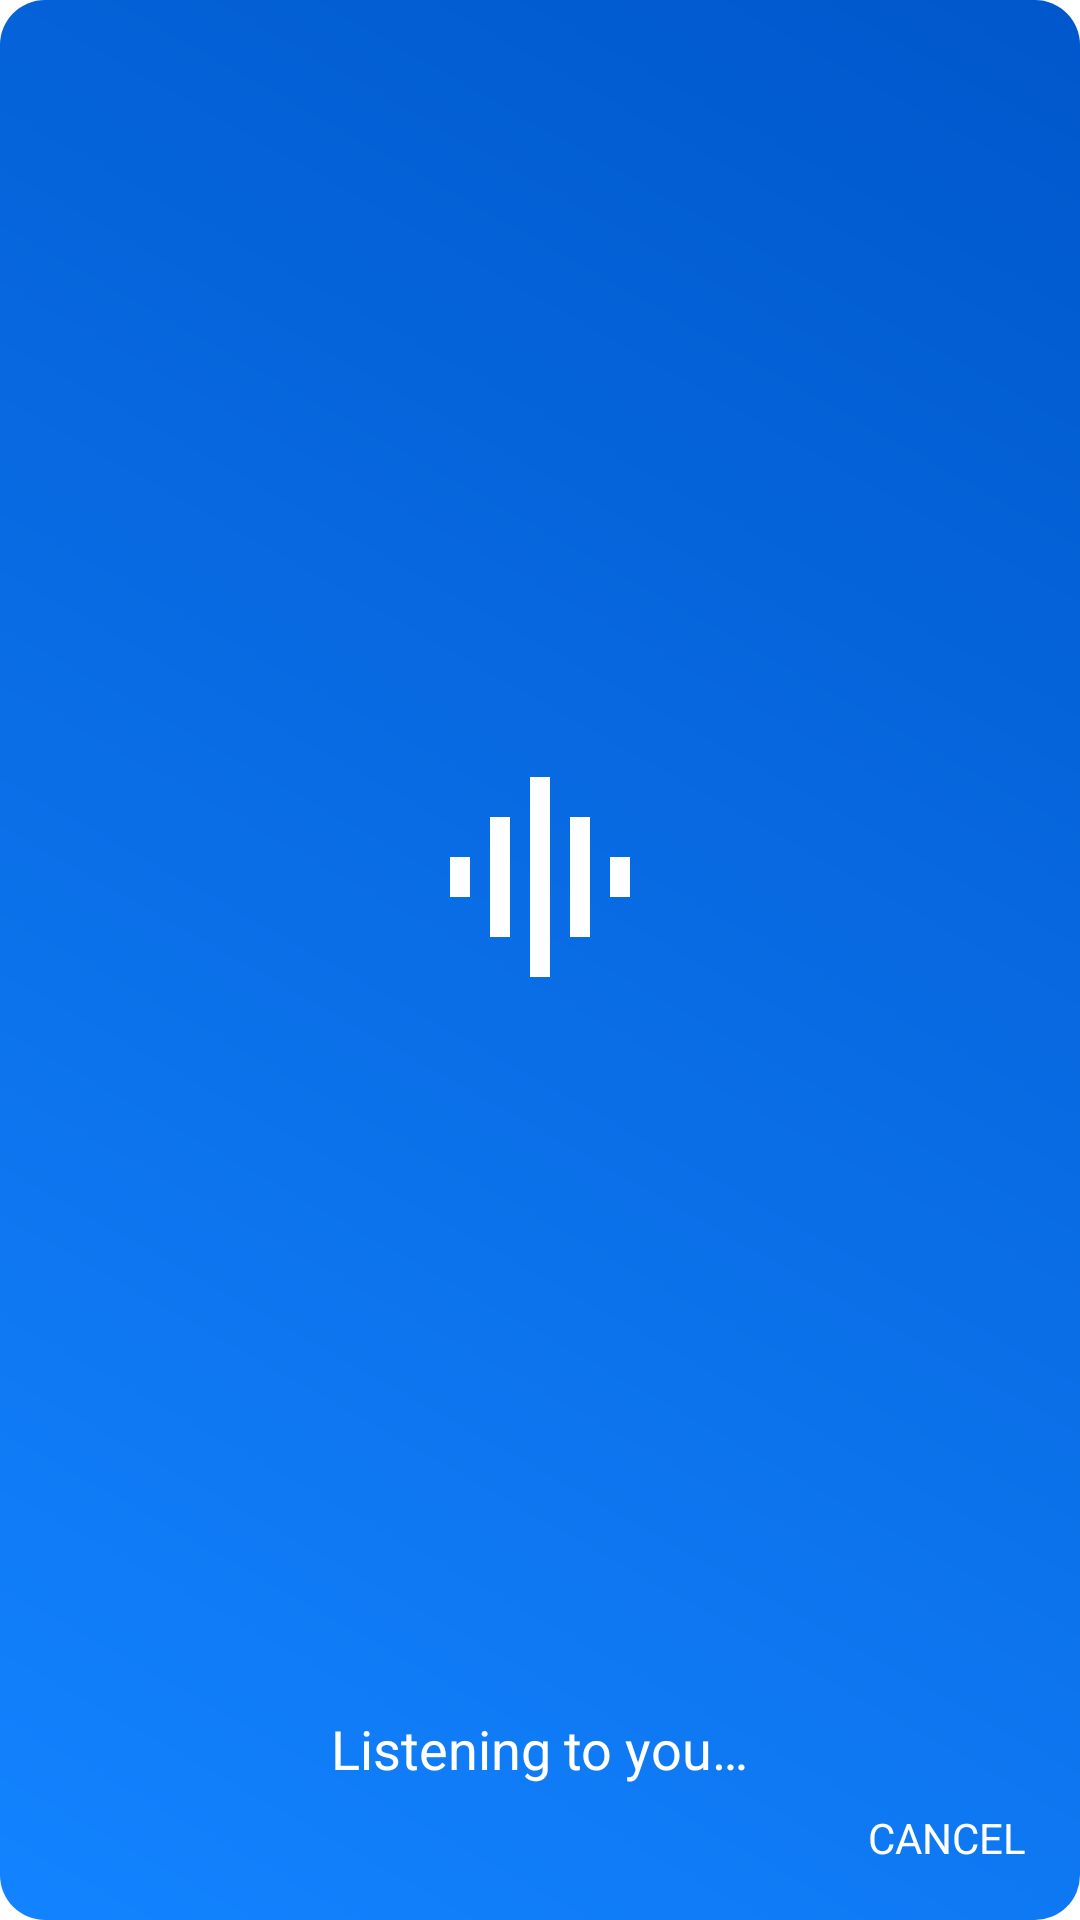

This screen was rendered from an Android layout file. Write that file and the resources it references.
<!-- AndroidManifest.xml: application theme Theme.Proton -->
<!-- res/layout/layout_speechrecognition.xml -->
<?xml version="1.0" encoding="utf-8"?>
<androidx.constraintlayout.widget.ConstraintLayout
    xmlns:android="http://schemas.android.com/apk/res/android"
    xmlns:app="http://schemas.android.com/apk/res-auto"
    android:id="@+id/speechRecognitionLayout"
    android:layout_width="match_parent"
    android:layout_height="wrap_content"
    android:background="@drawable/background_speechrecognition"
    android:layout_gravity="center"
    android:layout_marginStart="15dp"
    android:layout_marginEnd="15dp">
    <ImageView
        android:id="@+id/recognitionIcon"
        android:layout_width="80dp"
        android:layout_height="80dp"
        android:background="@drawable/ic_listening"
        android:backgroundTint="@color/white"
        android:layout_marginTop="24dp"
        android:layout_marginBottom="10dp"
        app:layout_constraintTop_toTopOf="parent"
        app:layout_constraintBottom_toTopOf="@id/listeningText"
        app:layout_constraintStart_toStartOf="parent"
        app:layout_constraintEnd_toEndOf="parent"
        />
    <TextView
        android:id="@+id/listeningText"
        android:layout_width="wrap_content"
        android:layout_height="wrap_content"
        android:text="@string/listening_to_you"
        android:textColor="@color/white"
        android:textSize="18sp"
        app:layout_constraintStart_toStartOf="parent"
        app:layout_constraintEnd_toEndOf="parent"
        app:layout_constraintBottom_toTopOf="@id/cancelSpeechBut"
        />
    <TextView
        android:id="@+id/cancelSpeechBut"
        android:layout_width="wrap_content"
        android:layout_height="wrap_content"
        android:text="@string/cancel"
        android:textColor="@color/white"
        android:textAllCaps="true"
        android:padding="8dp"
        android:textAlignment="center"
        app:layout_constraintBottom_toBottomOf="parent"
        app:layout_constraintEnd_toEndOf="parent"
        android:layout_marginBottom="10dp"
        android:layout_marginEnd="10dp"
        />
</androidx.constraintlayout.widget.ConstraintLayout>
<!-- resources referenced by this layout -->
<resources>
  <color name="white">#FFFFFF</color>
  <!-- drawable background_speechrecognition (drawable) -->
  <?xml version="1.0" encoding="utf-8"?>
  <shape xmlns:android="http://schemas.android.com/apk/res/android"
      android:shape="rectangle">
      <corners
          android:radius="15dp"/>
      <gradient
          android:startColor="@color/t_blue"
          android:endColor="@color/t_blue_dark"
          android:angle="45"
          />
  </shape>
  <!-- drawable ic_listening (drawable) -->
  <vector xmlns:android="http://schemas.android.com/apk/res/android"
      android:width="45dp"
      android:height="45dp"
      android:viewportWidth="24"
      android:viewportHeight="24"
      android:tint="?attr/colorControlNormal">
    <path
        android:fillColor="@android:color/white"
        android:pathData="M7,18h2L9,6L7,6v12zM11,22h2L13,2h-2v20zM3,14h2v-4L3,10v4zM15,18h2L17,6h-2v12zM19,10v4h2v-4h-2z"/>
  </vector>
  <string name="cancel">Cancel</string>
  <string name="listening_to_you">Listening to you…</string>
  <style name="Theme.Proton" parent="Theme.MaterialComponents.DayNight.NoActionBar">
          
          <item name="colorPrimary">@color/white</item>
          <item name="colorPrimaryVariant">@color/white_dark</item>
          <item name="colorOnPrimary">@color/black</item>
          
          <item name="colorSecondary">@color/t_blue</item>
          <item name="colorSecondaryVariant">@color/t_blue_dark</item>
          <item name="colorOnSecondary">@color/white</item>
          
          <item name="android:statusBarColor" tools:targetApi="l">?attr/colorPrimaryVariant</item>
          
      </style>
  <color name="t_blue">#1383ff</color>
  <color name="t_blue_dark">#0057cb</color>
  <color name="white_dark">#cccccc</color>
  <color name="black">#000000</color>
</resources>
